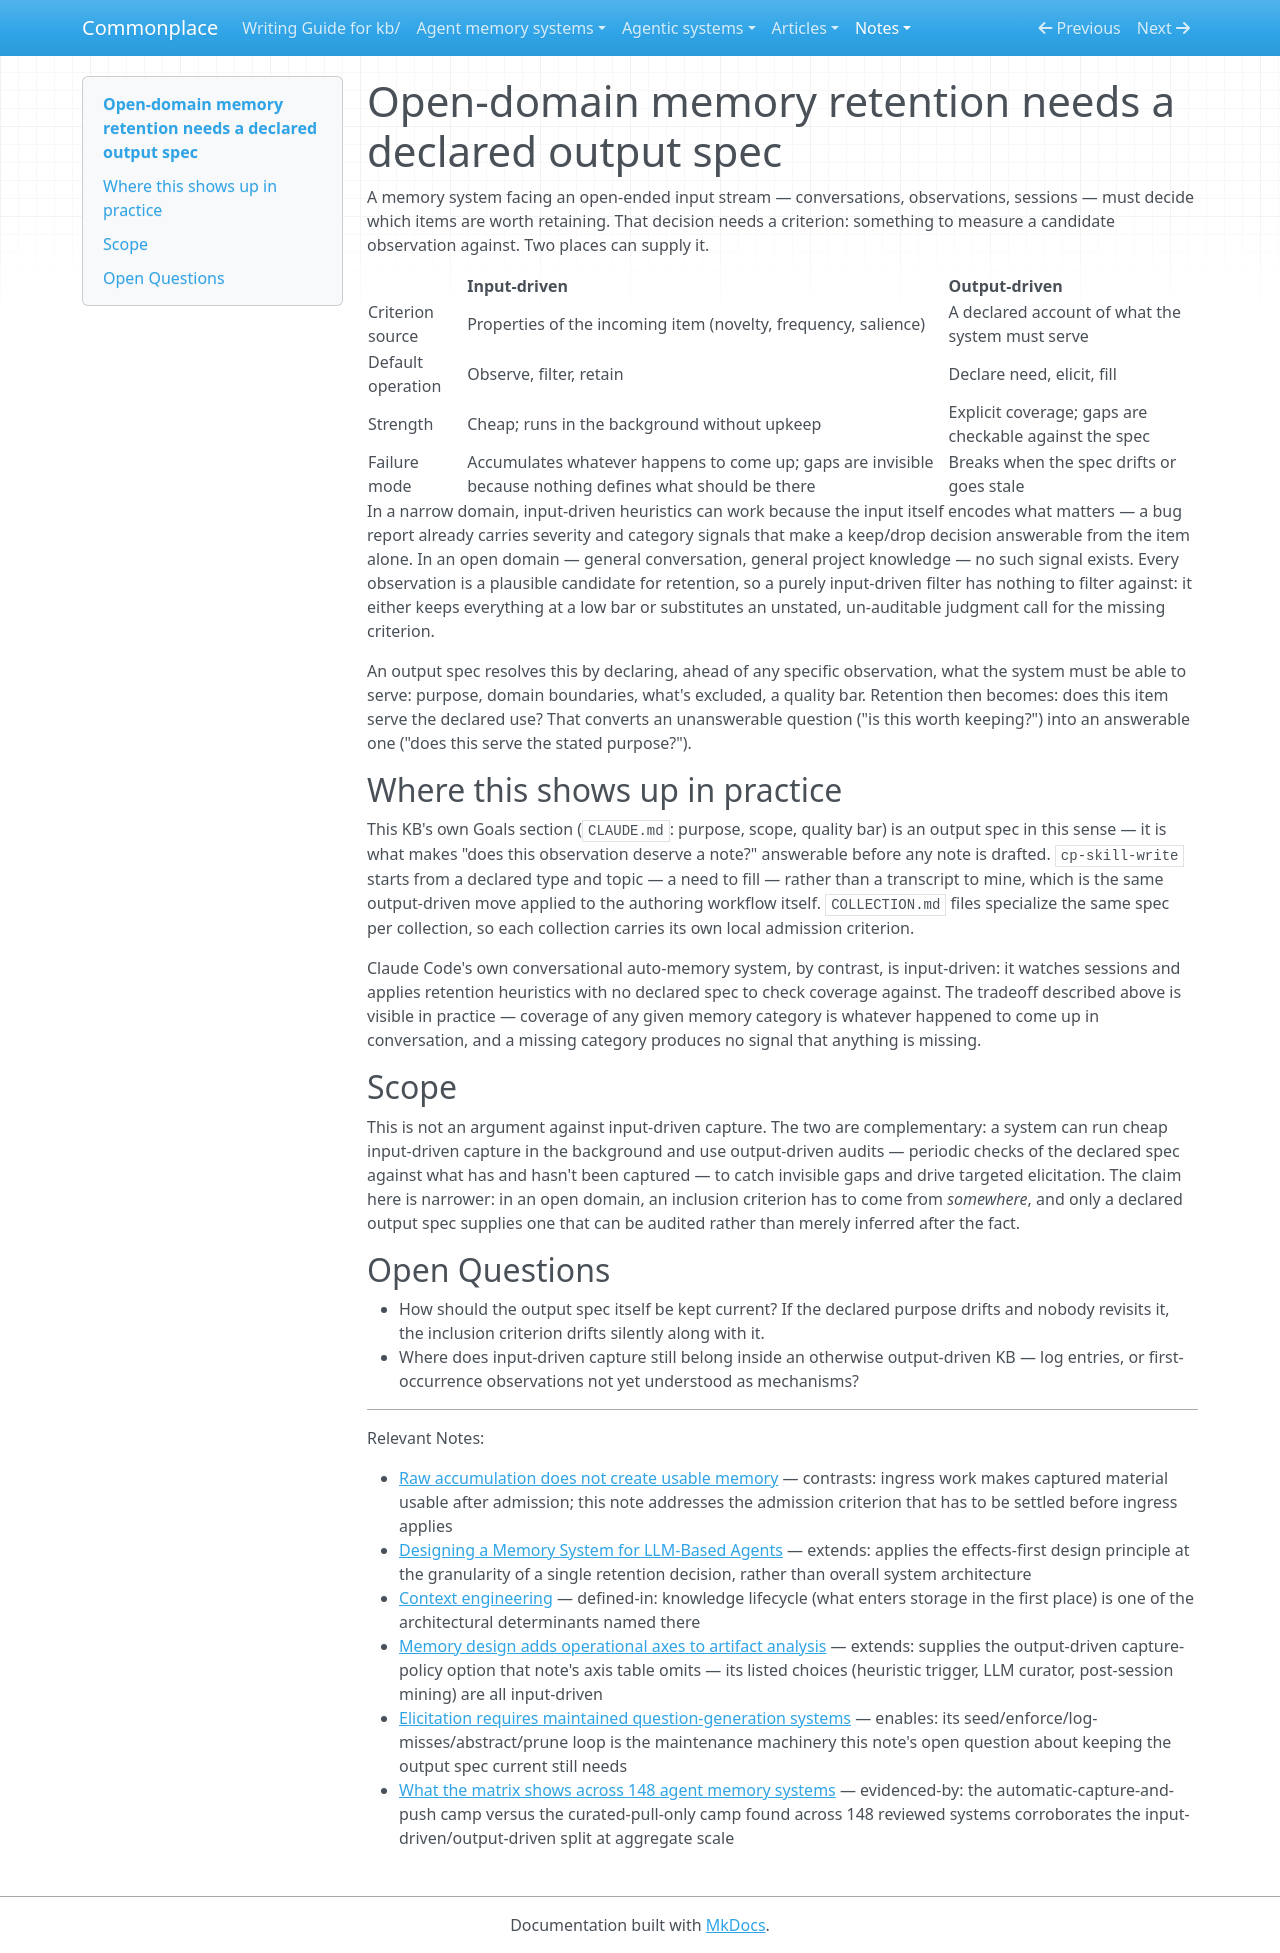

repository: zby/commonplace · page: notes/open-domain-memory-retention-needs-a-declared-output-spec/index.html · generator: mkdocs

---
description: "Explains why an input stream alone can't answer 'what to store' in open-domain memory design; a declared output spec supplies the missing inclusion criterion."
type: types/note.md
traits: [title-as-claim, has-comparison]
tags: [agent-memory, context-engineering, learning-theory]
---

# Open-domain memory retention needs a declared output spec

A memory system facing an open-ended input stream — conversations, observations, sessions — must decide which items are worth retaining. That decision needs a criterion: something to measure a candidate observation against. Two places can supply it.

| | Input-driven | Output-driven |
|---|---|---|
| Criterion source | Properties of the incoming item (novelty, frequency, salience) | A declared account of what the system must serve |
| Default operation | Observe, filter, retain | Declare need, elicit, fill |
| Strength | Cheap; runs in the background without upkeep | Explicit coverage; gaps are checkable against the spec |
| Failure mode | Accumulates whatever happens to come up; gaps are invisible because nothing defines what should be there | Breaks when the spec drifts or goes stale |

In a narrow domain, input-driven heuristics can work because the input itself encodes what matters — a bug report already carries severity and category signals that make a keep/drop decision answerable from the item alone. In an open domain — general conversation, general project knowledge — no such signal exists. Every observation is a plausible candidate for retention, so a purely input-driven filter has nothing to filter against: it either keeps everything at a low bar or substitutes an unstated, un-auditable judgment call for the missing criterion.

An output spec resolves this by declaring, ahead of any specific observation, what the system must be able to serve: purpose, domain boundaries, what's excluded, a quality bar. Retention then becomes: does this item serve the declared use? That converts an unanswerable question ("is this worth keeping?") into an answerable one ("does this serve the stated purpose?").

## Where this shows up in practice

This KB's own Goals section (`CLAUDE.md`: purpose, scope, quality bar) is an output spec in this sense — it is what makes "does this observation deserve a note?" answerable before any note is drafted. `cp-skill-write` starts from a declared type and topic — a need to fill — rather than a transcript to mine, which is the same output-driven move applied to the authoring workflow itself. `COLLECTION.md` files specialize the same spec per collection, so each collection carries its own local admission criterion.

Claude Code's own conversational auto-memory system, by contrast, is input-driven: it watches sessions and applies retention heuristics with no declared spec to check coverage against. The tradeoff described above is visible in practice — coverage of any given memory category is whatever happened to come up in conversation, and a missing category produces no signal that anything is missing.

## Scope

This is not an argument against input-driven capture. The two are complementary: a system can run cheap input-driven capture in the background and use output-driven audits — periodic checks of the declared spec against what has and hasn't been captured — to catch invisible gaps and drive targeted elicitation. The claim here is narrower: in an open domain, an inclusion criterion has to come from *somewhere*, and only a declared output spec supplies one that can be audited rather than merely inferred after the fact.

## Open Questions

- How should the output spec itself be kept current? If the declared purpose drifts and nobody revisits it, the inclusion criterion drifts silently along with it.
- Where does input-driven capture still belong inside an otherwise output-driven KB — log entries, or first-occurrence observations not yet understood as mechanisms?

---

Relevant Notes:

- [Raw accumulation does not create usable memory](./raw-accumulation-does-not-create-usable-memory.md) — contrasts: ingress work makes captured material usable after admission; this note addresses the admission criterion that has to be settled before ingress applies
- [Designing a Memory System for LLM-Based Agents](./designing-agent-memory-systems.md) — extends: applies the effects-first design principle at the granularity of a single retention decision, rather than overall system architecture
- [Context engineering](./definitions/context-engineering.md) — defined-in: knowledge lifecycle (what enters storage in the first place) is one of the architectural determinants named there
- [Memory design adds operational axes to artifact analysis](./memory-design-adds-operational-axes-to-artifact-analysis.md) — extends: supplies the output-driven capture-policy option that note's axis table omits — its listed choices (heuristic trigger, LLM curator, post-session mining) are all input-driven
- [Elicitation requires maintained question-generation systems](./elicitation-requires-maintained-question-generation-systems.md) — enables: its seed/enforce/log-misses/abstract/prune loop is the maintenance machinery this note's open question about keeping the output spec current still needs
- [What the matrix shows across 148 agent memory systems](../agent-memory-systems/agentic-memory-systems-comparative-review.md) — evidenced-by: the automatic-capture-and-push camp versus the curated-pull-only camp found across 148 reviewed systems corroborates the input-driven/output-driven split at aggregate scale
